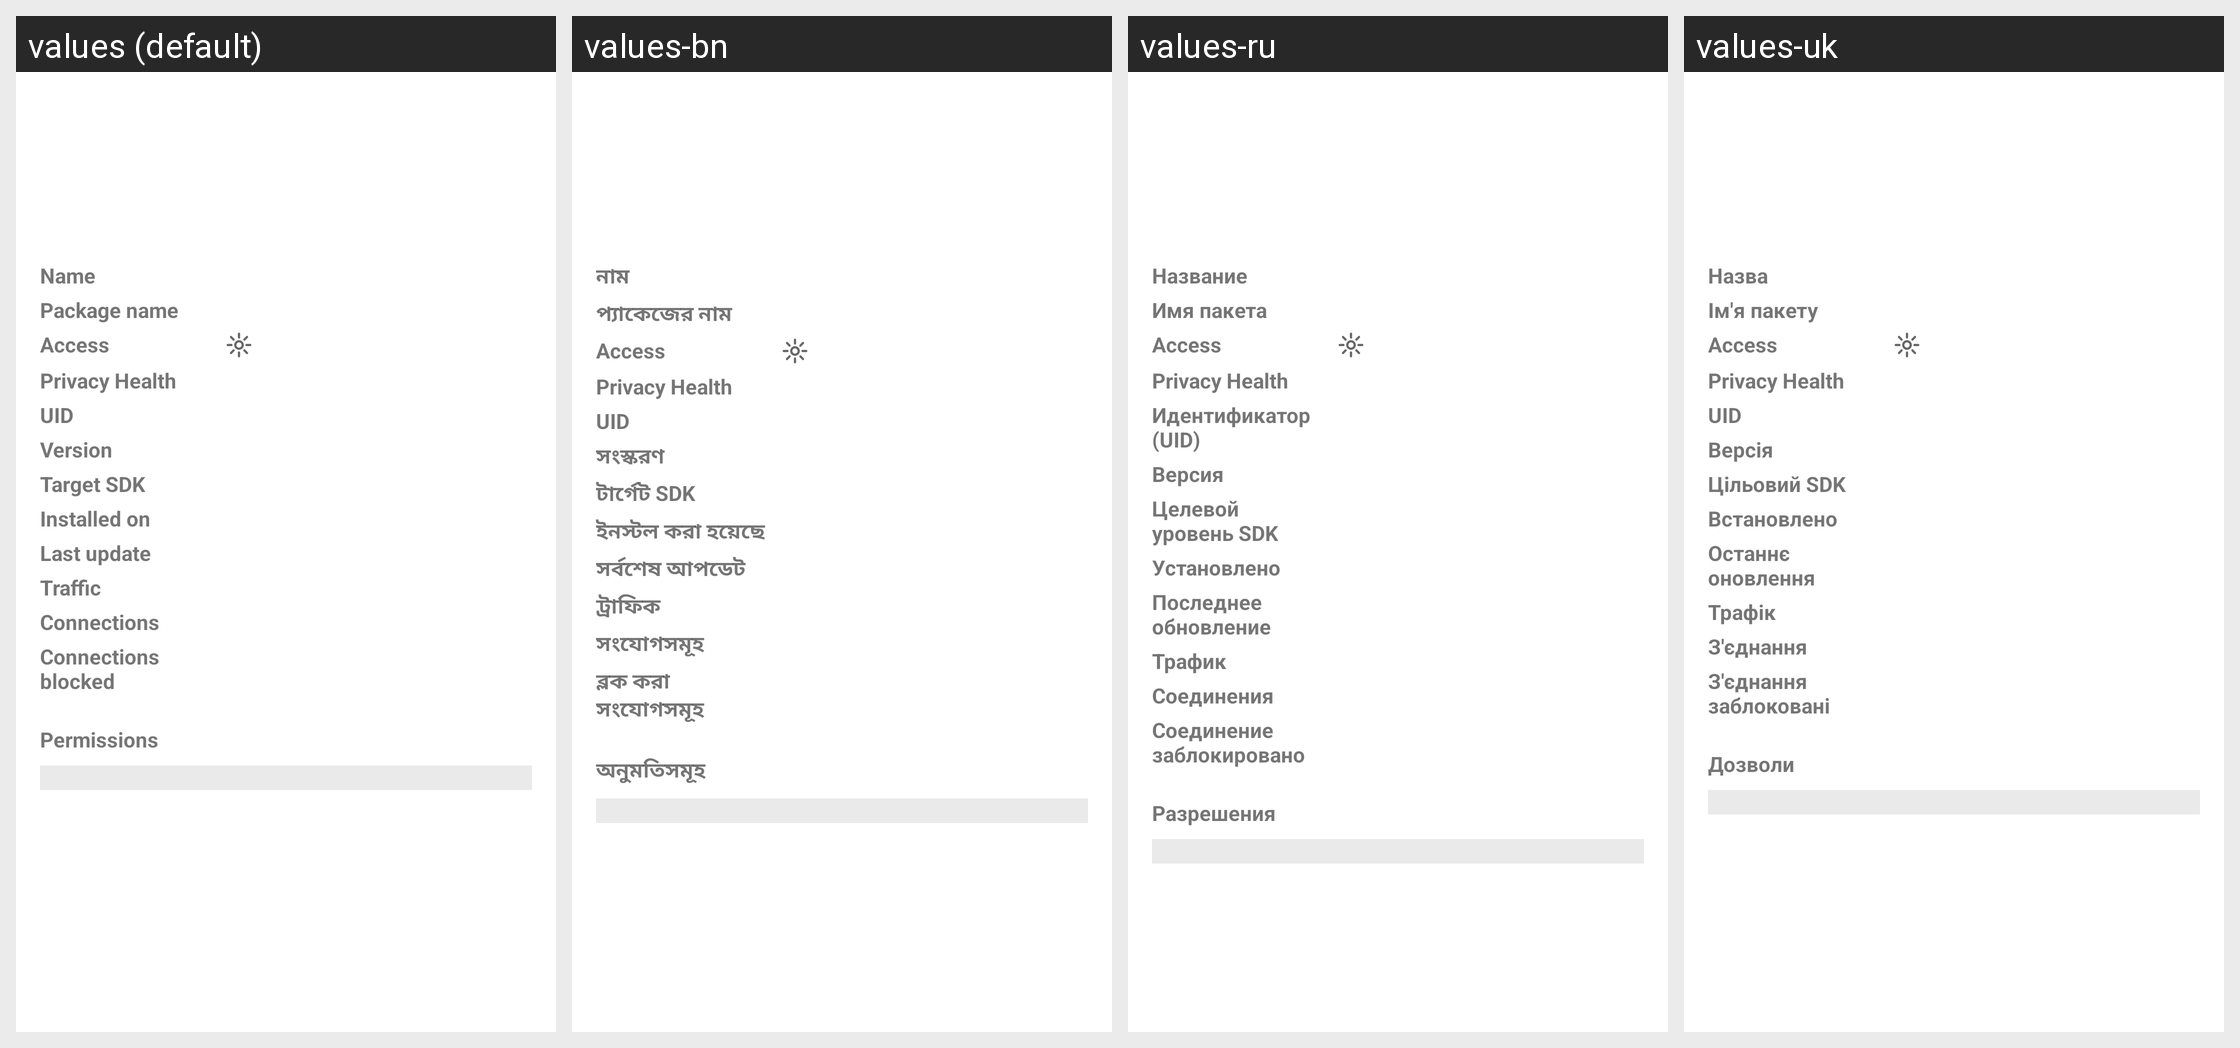

Strings drawn on this Android screen and how each of the app's shown locales translates them:
Android screen res/layout/app_overview.xml rendered under 4 locales, left to right: values (default), values-bn, values-ru, values-uk. Device: Nexus 5 (rendered at 1080×1920; each locale shown at half size, 540×960, under a caption strip naming it); theme AppTheme.
Other locales in the repository, not shown: values-ar, values-az, values-de, values-es, values-fr, values-hi, values-in, values-it, values-ja, values-ko, values-ms, values-nb-rNO, values-ne, values-ne-rNP, values-pl, values-pt, values-pt-rBR, values-ta, values-tr, values-ur, values-vi, values-zh-rCN.
Strings drawn on this screen, with the default value and each locale's value (text and hints the layout hard-codes, and strings that could not be matched under every locale, appear in the picture but are not listed):

app_name
  values: Name
  values-bn: নাম
  values-ru: Название
  values-uk: Назва

package_name
  values: Package name
  values-bn: প্যাকেজের নাম
  values-ru: Имя пакета
  values-uk: Ім'я пакету

uid
  values: UID
  values-bn: UID
  values-ru: Идентификатор (UID)
  values-uk: UID

version
  values: Version
  values-bn: সংস্করণ
  values-ru: Версия
  values-uk: Версія

target_sdk
  values: Target SDK
  values-bn: টার্গেট SDK
  values-ru: Целевой уровень SDK
  values-uk: Цільовий SDK

installed_on
  values: Installed on
  values-bn: ইনস্টল করা হয়েছে
  values-ru: Установлено
  values-uk: Встановлено

last_update
  values: Last update
  values-bn: সর্বশেষ আপডেট
  values-ru: Последнее обновление
  values-uk: Останнє оновлення

network_traffic
  values: Traffic
  values-bn: ট্রাফিক
  values-ru: Трафик
  values-uk: Трафік

connections_view
  values: Connections
  values-bn: সংযোগসমূহ
  values-ru: Соединения
  values-uk: З'єднання

connections_blocked
  values: Connections blocked
  values-bn: ব্লক করা সংযোগসমূহ
  values-ru: Соединение заблокировано
  values-uk: З'єднання заблоковані

permissions
  values: Permissions
  values-bn: অনুমতিসমূহ
  values-ru: Разрешения
  values-uk: Дозволи
